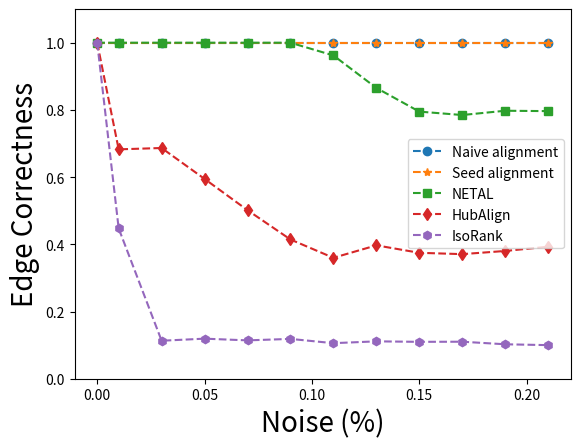

Write Python code to recreate this figure.
import matplotlib.pyplot as plt

x = [0, 0.01, 0.03, 0.05, 0.07, 0.09, 0.11, 0.13, 0.15, 0.17, 0.19, 0.21]

y_mine_naive = [1, 1, 1, 1, 1, 1, 1, 1, 1, 1, 1, 1]

y_mine_seed = [1, 1, 1, 1, 1, 1, 1, 1, 1, 1, 1, 1]

y_netal = [1, 1, 1, 1, 1, 1, 0.962196, 0.865503,  0.794984,  0.784806, 0.797528,  0.796438]

y_hubalign = [1, 0.682661, 0.686659, 0.594693, 0.501636, 0.414395, 0.359869, 0.396947, 0.374773, 0.370774, 0.380225, 0.392836]

y_iso = [1, 0.447219, 0.11305, 0.119229, 0.11414, 0.118502, 0.10578, 0.111232, 0.109778, 0.110142, 0.102508, 0.0999636]

plt.xlabel("Noise (%)", fontsize=20)
plt.ylabel("Edge Correctness", fontsize=20)
plt.ylim((0, 1.1))
# plt.title("Barabasi-Albert preferential attachment network")

plt.plot(x, y_mine_naive, 'o--', label='Naive alignment')
plt.plot(x, y_mine_seed, '*--', label='Seed alignment')
plt.plot(x, y_netal, 's--', label='NETAL')
plt.plot(x, y_hubalign, 'd--', label='HubAlign')
plt.plot(x, y_iso, 'h--', label='IsoRank')
plt.legend(loc='best')
# put size here
plt.show()
